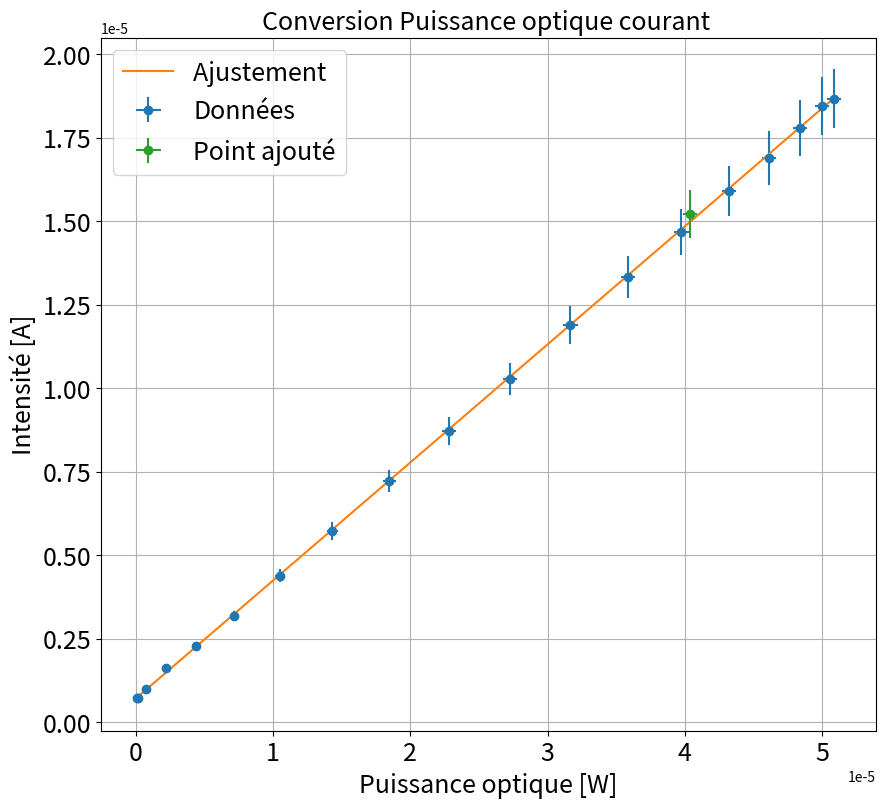

This chart was generated by the following Python code:
"""
[redacted]

"""
import matplotlib.pyplot as plt
import numpy as np
from scipy.optimize import curve_fit
import os

plt.close('all')



### Point en live

Cal=9# Ce paramètre permet de prendre en compte correctement l'origine des angles.

anglelive = (np.array([17])+Cal)*np.pi/180 #angle en degré puis en rad
dAlive = np.array([1])*np.pi/180

P0live = np.array([50e-6])
dP0live = np.array([0.5e-6])

Ulive = np.array([-137])*-(1e-3)
dUlive = np.array([0.1e-3])


### Données

angle=(np.array([354,359,4,9,14,19,24,29,34,39,44,49,54,59,64,69,74,79,84])+Cal)*np.pi/180

P0=51e-6# La puissance mesurée en entrée pour le maximum de signal grâce à un puissance metre optique.
dP0=0.5e-6

U=-1e-3*np.array([-168,-166,-160,-152,-143,-132,-120,-107,-92.5,-78.5,-65,-51.5,-39.5,-28.5,-20.5,-14.5,-9,-6.5,-6.5]) # #Tension sur la resistance de charge mesurée par cursors à l'oscillo. Elle indique le courant délivrée. On la prend dans le cadran bas gauche en XY !!
dU=np.zeros(len(U))+0.1*1e-3 # On neglige le calibre devant la variation

R=9e3
dR=10 # Incertitude sur R (j'ai pris la derniere incrémentation sur la plaquette mais c'est peu etre fort)

### Traitements

I=U/R
dI=I*np.sqrt((dU/U)**2+(dR/R)*2)
P=P0*np.cos(angle)**2
dA=(np.zeros(len(angle))+1)*np.pi/180
dP=P*np.sqrt((dP0/P0)**2+(np.tan(angle)*dA)**2) # FOrmule par propagation des incertitudes.

xdata=P
ydata=I

xerrdata=dP
yerrdata=dI


xlive = np.array([])
xliverr = np.array([])
if len(P0live)>0:
    xlive = P0live*np.cos(anglelive)**2
    xliverr = xlive * np.sqrt((dP0live/P0live)**2+(np.tan(anglelive)*dAlive)**2)

    ylive = Ulive / R
    yliverr = ylive*np.sqrt((dUlive/Ulive)**2+(dR/R)*2)

if len(xliverr) >0 :
    xerr=np.concatenate((xerrdata,xliverr))
    yerr=np.concatenate((yerrdata,yliverr))


if len(xliverr)== 0 :
    xerr=xerrdata
    yerr=yerrdata

### Données fit


debut=0
fin=len(xdata)+1

if len(xlive) >0 :
    xlive=np.array(xlive)
    ylive=np.array(ylive)
    xfit=np.concatenate((xdata[debut:fin],xlive))
    yfit=np.concatenate((ydata[debut:fin],ylive))


if len(xlive) == 0 :
    xfit=xdata[debut:fin]
    yfit=ydata[debut:fin]


### Noms axes et titre

xstr='Puissance optique [W]'
ystr='Intensité [A]'
titlestr='Conversion Puissance optique courant '
ftsize=18

### Ajustement

def func(x,a,b):
    return a*x+b

popt, pcov = curve_fit(func, xfit, yfit,sigma=yerr[debut:fin],absolute_sigma=True)
### Récupération paramètres de fit

print("\n"+titlestr)
a,b=popt
ua,ub=np.sqrt(pcov[0,0]),np.sqrt(pcov[1,1])
print("y = ax  + b \na= " + str(a) + "\nb = " + str(b))
print("ua = " + str(ua) + "\nub = " + str(ub) )

### Tracé de la courbe
plt.figure(figsize=(10,9))
xtest = np.linspace(np.min(xdata),np.max(xdata),100)

plt.errorbar(xdata,ydata,yerr=yerrdata,xerr=xerrdata,fmt='o',label='Données')
plt.plot(xtest,func(xtest,*popt),label='Ajustement ')
if len(xlive)>0:
    plt.errorbar(xlive,ylive,yerr=yliverr,xerr=xliverr,fmt='o',label='Point ajouté')
plt.title(titlestr,fontsize=ftsize)
plt.grid(True)
plt.xticks(fontsize=ftsize)
plt.yticks(fontsize=ftsize)
plt.legend(fontsize=ftsize)
plt.xlabel(xstr,fontsize=ftsize)
plt.ylabel(ystr,fontsize=ftsize)
plt.show()


### Extraction des paramètres du capteur


'''
Sensibilité en Puissance
Ca donne un ordre de grandeur de ce que l'on doit obtenir!
'''

print('Sensibilite en A/W'+str(a))
print('Incertitude associée'+str(ua))


lbda=633e-9
e=1.6e-19
h=6.62e-34
c=3e8

eta=h*c*a/(lbda*e)
deta=h*c*ua/(lbda*e)
'''
Petit calcul archi classique: eta=(Nombre d'électron produit)/(Nombre de Photon arrivant)

I=dq/dt=Ne*e/dt
Popt=Nph*hc/lambda*dt

Nel/Nph=h*c*I/(Popt*lbda*e)
'''


print('Rendement quantique='+str(eta))
print('Incertitude associee'+str(deta))

'''
Commentaire: valeur complètement raisonnable pour une photodiode classique.

'''


## COnseil Manip

#%% Caracteristique statique de la photodiode: MANIP1


''' Caractéristique statique photodiode'''

'''Principe des mesures
1- Tout d'abord faire le montage et bien comprendre qu'on ne peut pas mesurer simultanément la tension au borne d'une resistance et de la photodiode car probleme de masse. On mesure systematiquement une tension par rapport à une masse. Ecrire le circuit.

Pour info, la cathode d'une photodiode est du coté plat de --<|--(cathode)

2- Dans un premier temps on va tracer la caractéristique de la photodiode. Pour cela on trace I=f(U). U est mesuré immediatement sur la diode et I est mesurée grace à une sonde differentielle sur la resistance. Pour comprendre la caractéristique, il faut parler de point de fonctionnement. C'est le croisement entre la caractéristique de la diode et celui U=E-RI mesuré au borne de la resistance. Cela explique la limitation de la caractéristique en fonction de la resistance choisie. Pour cela utiliser le mode XY de l'oscillo (surtout pas en mode DC).

3- On peut enfin vérifier que dans la zone de la photodiode (quadrant bas gauche), la lumière est proportionnelle au flux lumineux. On peut soit utiliser la loi de Malus avec un polariseur soit prendre un puissancemetre.

#NB: la diode doit cracher environ 600 muW

Après la diode on place deux polariseurs analyseurs et on se place en mode XY
La photodiode est sensible à la lumiere exterieure, il faut prendre dans les mêmes conditions

'''